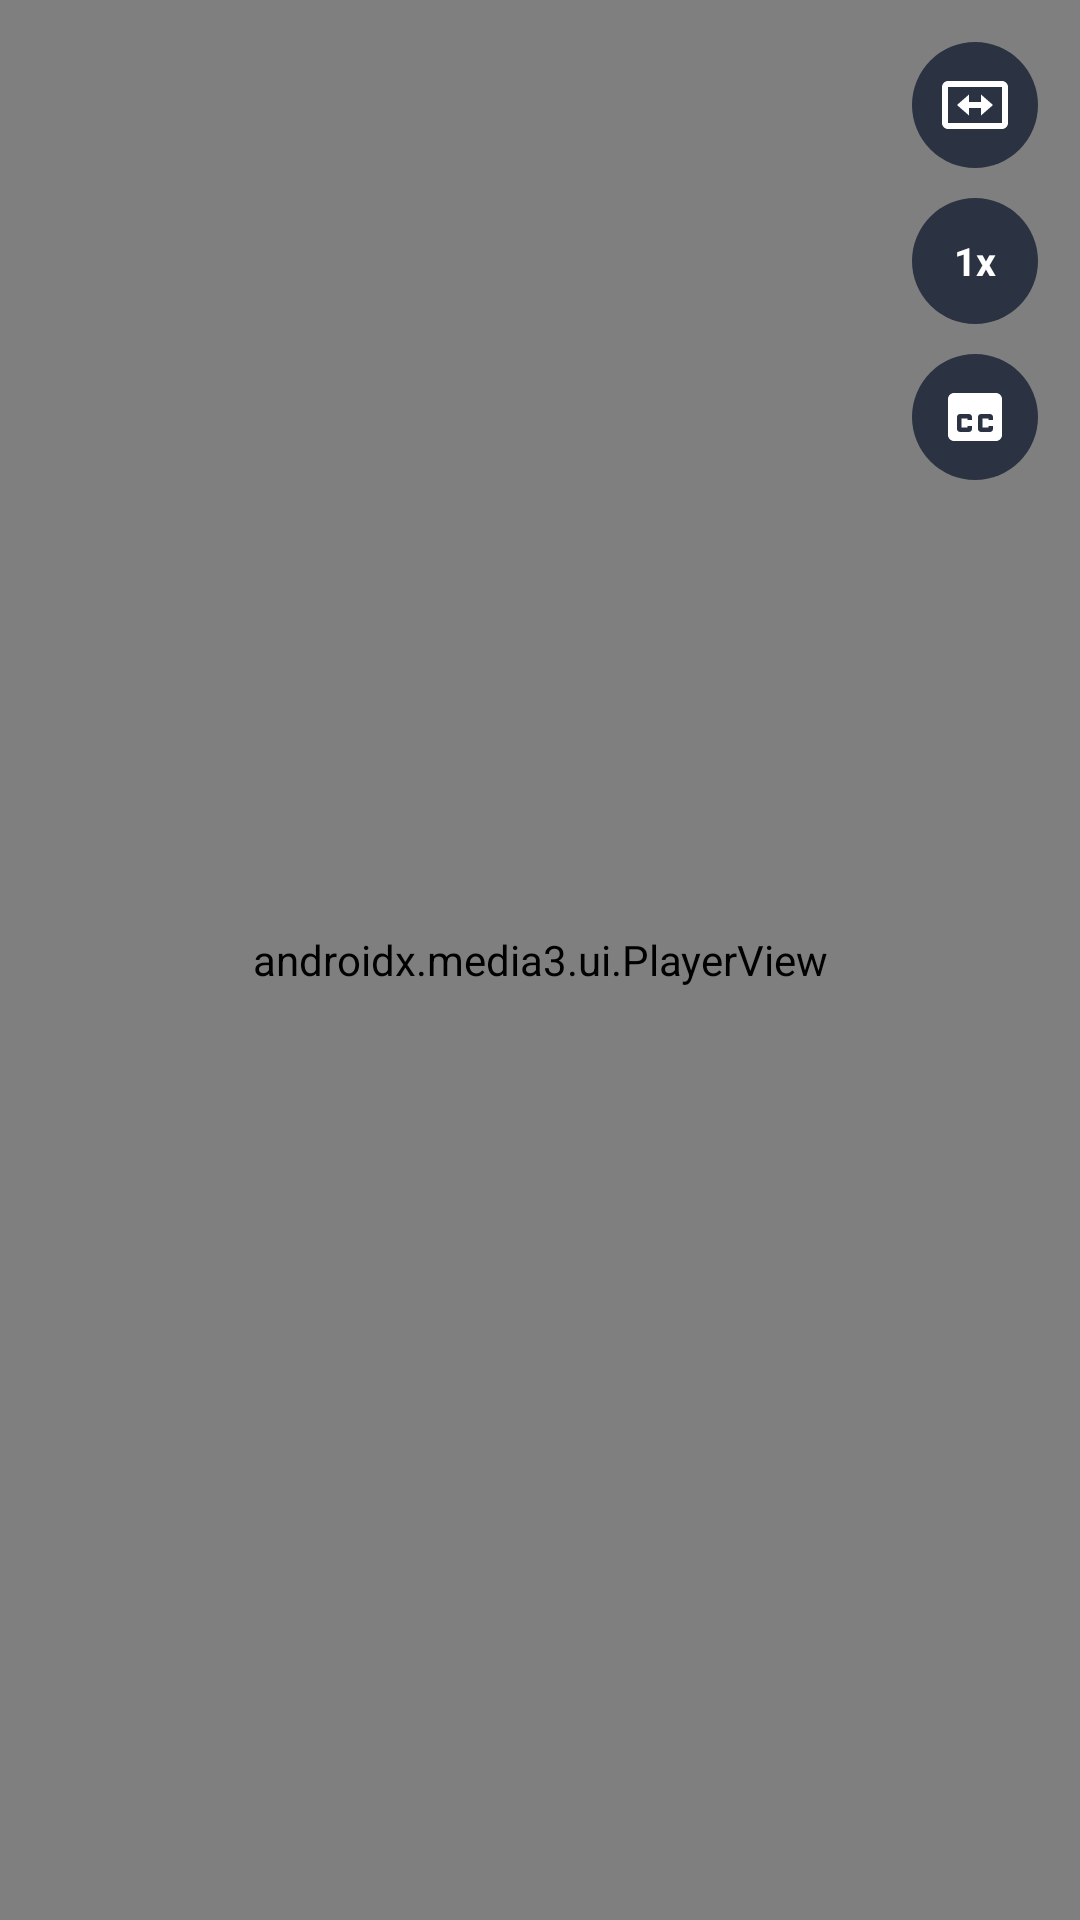

Produce the Android XML layout that renders to this screen, including the resource entries it uses.
<!-- AndroidManifest.xml: application theme Theme.TGTVMobile -->
<!-- res/layout/activity_player.xml -->
<?xml version="1.0" encoding="utf-8"?>
<FrameLayout xmlns:android="http://schemas.android.com/apk/res/android"
    xmlns:app="http://schemas.android.com/apk/res-auto"
    android:layout_width="match_parent"
    android:layout_height="match_parent"
    android:background="@android:color/black">

    <androidx.media3.ui.PlayerView
        android:id="@+id/playerView"
        android:layout_width="match_parent"
        android:layout_height="match_parent"
        app:show_buffering="always"
        app:show_shuffle_button="false"
        android:focusable="true"
        android:focusableInTouchMode="true" />

    <TextView
        android:id="@+id/playerError"
        android:layout_width="wrap_content"
        android:layout_height="wrap_content"
        android:layout_gravity="center"
        android:textColor="#FFFF6666"
        android:textSize="18sp"
        android:visibility="gone" />

    
    <TextView
        android:id="@+id/gestureHud"
        android:layout_width="wrap_content"
        android:layout_height="wrap_content"
        android:layout_gravity="center"
        android:background="@drawable/bg_hud"
        android:paddingStart="22dp"
        android:paddingTop="12dp"
        android:paddingEnd="22dp"
        android:paddingBottom="12dp"
        android:textColor="@color/text_primary"
        android:textSize="18sp"
        android:textStyle="bold"
        android:visibility="gone" />

    
    <LinearLayout
        android:id="@+id/playerOverlay"
        android:layout_width="wrap_content"
        android:layout_height="wrap_content"
        android:layout_gravity="top|end"
        android:layout_marginTop="14dp"
        android:layout_marginEnd="14dp"
        android:orientation="vertical">

        <ImageButton
            android:id="@+id/btnRatio"
            android:layout_width="42dp"
            android:layout_height="42dp"
            android:background="@drawable/bg_circle_dark"
            android:contentDescription="Aspect ratio"
            android:src="@drawable/ic_ratio"
            app:tint="@color/text_primary" />

        <TextView
            android:id="@+id/btnSpeed"
            android:layout_width="42dp"
            android:layout_height="42dp"
            android:layout_marginTop="10dp"
            android:background="@drawable/bg_circle_dark"
            android:contentDescription="Playback speed"
            android:gravity="center"
            android:text="1x"
            android:textColor="@color/text_primary"
            android:textSize="13sp"
            android:textStyle="bold" />

        <ImageButton
            android:id="@+id/btnSubs"
            android:layout_width="42dp"
            android:layout_height="42dp"
            android:layout_marginTop="10dp"
            android:background="@drawable/bg_circle_dark"
            android:contentDescription="Subtitles"
            android:src="@drawable/ic_cc"
            app:tint="@color/text_primary" />
    </LinearLayout>
</FrameLayout>
<!-- resources referenced by this layout -->
<resources>
  <color name="text_primary">#FFFFFFFF</color>
  <!-- drawable bg_circle_dark (drawable) -->
  <?xml version="1.0" encoding="utf-8"?>
  <selector xmlns:android="http://schemas.android.com/apk/res/android">
      <item android:state_pressed="true">
          <shape android:shape="oval">
              <solid android:color="@color/stroke" />
          </shape>
      </item>
      <item>
          <shape android:shape="oval">
              <solid android:color="@color/surface_high" />
          </shape>
      </item>
  </selector>
  <!-- drawable bg_hud (drawable) -->
  <?xml version="1.0" encoding="utf-8"?>
  <shape xmlns:android="http://schemas.android.com/apk/res/android" android:shape="rectangle">
      <solid android:color="#B310141C" />
      <corners android:radius="16dp" />
  </shape>
  <!-- drawable ic_cc (drawable) -->
  <vector xmlns:android="http://schemas.android.com/apk/res/android"
      android:width="24dp" android:height="24dp"
      android:viewportWidth="24" android:viewportHeight="24">
      <path android:fillColor="#FFFFFFFF"
          android:pathData="M19,4H5c-1.1,0 -2,0.9 -2,2v12c0,1.1 0.9,2 2,2h14c1.1,0 2,-0.9 2,-2V6c0,-1.1 -0.9,-2 -2,-2zM11,13H9.5v-0.5h-2v3H9.5V15H11v1c0,0.55 -0.45,1 -1,1H7c-0.55,0 -1,-0.45 -1,-1v-4c0,-0.55 0.45,-1 1,-1h3c0.55,0 1,0.45 1,1v1zM18,13h-1.5v-0.5h-2v3h2V15H18v1c0,0.55 -0.45,1 -1,1h-3c-0.55,0 -1,-0.45 -1,-1v-4c0,-0.55 0.45,-1 1,-1h3c0.55,0 1,0.45 1,1v1z" />
  </vector>
  <!-- drawable ic_ratio (drawable) -->
  <?xml version="1.0" encoding="utf-8"?>
  <vector xmlns:android="http://schemas.android.com/apk/res/android"
      android:width="24dp"
      android:height="24dp"
      android:viewportWidth="24"
      android:viewportHeight="24">
      
      <path
          android:fillColor="#FFFFFFFF"
          android:pathData="M21,4H3C1.9,4 1,4.9 1,6v12c0,1.1 0.9,2 2,2h18c1.1,0 2,-0.9 2,-2V6C23,4.9 22.1,4 21,4zM21,18H3V6h18V18z" />
      <path
          android:fillColor="#FFFFFFFF"
          android:pathData="M10,8.5l-4,3.5l4,3.5V13h4v-2h-4V8.5z" />
      <path
          android:fillColor="#FFFFFFFF"
          android:pathData="M14,15.5l4,-3.5l-4,-3.5V11h-4v2h4V15.5z" />
  </vector>
  <style name="Theme.TGTVMobile" parent="Theme.AppCompat.NoActionBar">
          <item name="android:windowBackground">@color/bg</item>
          <item name="android:statusBarColor">@color/bg</item>
          <item name="android:navigationBarColor">@color/bg</item>
          <item name="android:windowLightStatusBar">false</item>
          <item name="colorAccent">@color/accent</item>
          <item name="android:colorAccent">@color/accent</item>
          <item name="colorPrimary">@color/accent</item>
          <item name="android:colorPrimary">@color/accent</item>
          <item name="colorPrimaryDark">@color/bg</item>
          <item name="android:colorPrimaryDark">@color/bg</item>
          <item name="android:textColorPrimary">@color/text_primary</item>
          <item name="android:textColorSecondary">@color/text_secondary</item>
          <item name="android:textColorHint">@color/text_hint</item>
          <item name="android:colorControlActivated">@color/accent</item>
          <item name="android:colorControlNormal">@color/text_hint</item>
      </style>
  <color name="stroke">#FF333B4C</color>
  <color name="surface_high">#FF2B3242</color>
  <color name="bg">#FF171B23</color>
  <color name="accent">#FFE8353E</color>
  <color name="text_secondary">#FF9BA5B8</color>
  <color name="text_hint">#FF68707F</color>
</resources>
